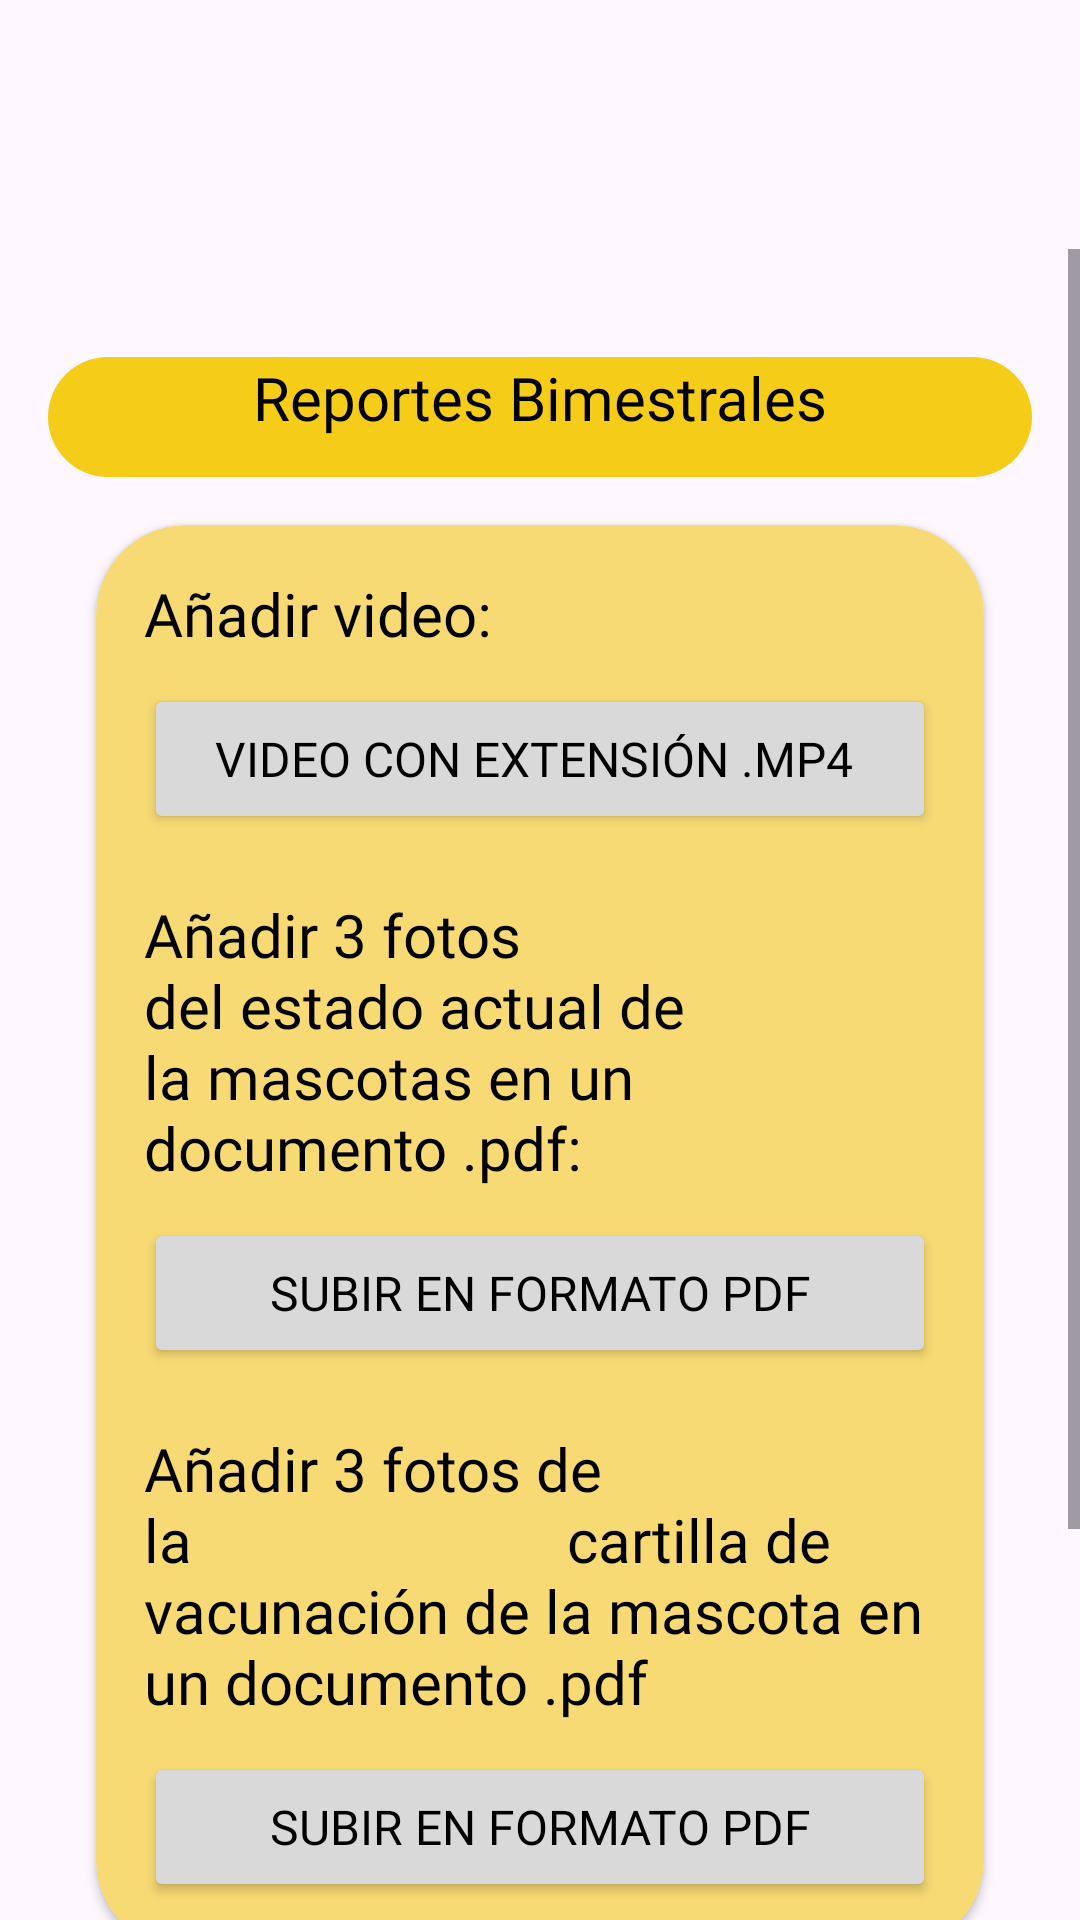

The Android layout XML behind this screen, and the referenced resources:
<!-- AndroidManifest.xml: application theme Theme.Adopcan -->
<!-- res/layout/fragment_formulario_reportes.xml -->
<?xml version="1.0" encoding="utf-8"?>
<FrameLayout xmlns:android="http://schemas.android.com/apk/res/android"
    xmlns:tools="http://schemas.android.com/tools"
    xmlns:app="http://schemas.android.com/apk/res-auto"
    android:layout_width="match_parent"
    android:layout_height="match_parent"
    tools:context=".FormularioReportesFragment">


    <ScrollView
        android:layout_width="match_parent"
        android:layout_height="match_parent"
        android:layout_marginTop="83dp">


        <LinearLayout
            android:layout_width="match_parent"
            android:layout_height="wrap_content"
            android:orientation="vertical"
            android:padding="16dp">

            <TextView
                android:layout_width="match_parent"
                android:layout_height="40dp"
                android:layout_marginTop="20dp"
                android:background="@drawable/titulos"
                android:fontFamily="@font/secularone_regular"
                android:text="Reportes Bimestrales"
                android:textAlignment="center"

                android:textColor="@color/negro"
                android:textSize="20dp" />

            <androidx.cardview.widget.CardView
                android:layout_width="match_parent"
                android:layout_height="wrap_content"
                android:layout_margin="16dp"
                app:cardBackgroundColor="@color/otro"
                app:cardCornerRadius="30dp">

                <LinearLayout
                    android:layout_width="match_parent"
                    android:layout_height="wrap_content"
                    android:orientation="vertical"
                    android:padding="16dp">

                    <TextView
                        android:layout_width="match_parent"
                        android:layout_height="wrap_content"
                        android:fontFamily="@font/secularone_regular"
                        android:text="Añadir video:"
                        android:textColor="@color/negro"
                        android:textSize="20sp" />

                    <Button
                        android:id="@+id/video_reporte"
                        android:layout_width="match_parent"
                        android:layout_height="50dp"
                        android:layout_marginTop="10dp"
                        android:backgroundTint="@color/gris"
                        android:fontFamily="@font/secularone_regular"
                        android:text="Video con extensión .mp4 "
                        android:textColor="@color/negro"
                        android:textSize="16sp" />

                    <TextView
                        android:layout_width="match_parent"
                        android:layout_height="wrap_content"
                        android:layout_marginTop="20dp"
                        android:fontFamily="@font/secularone_regular"
                        android:text="Añadir 3 fotos
                        del estado actual de la mascotas en un documento .pdf:"
                        android:textColor="@color/negro"
                        android:textSize="20sp" />

                    <Button
                        android:id="@+id/pdf_evidencia_mascota"
                        android:layout_width="match_parent"
                        android:layout_height="50dp"
                        android:layout_marginTop="10dp"
                        android:backgroundTint="@color/gris"
                        android:fontFamily="@font/secularone_regular"
                        android:text="Subir en formato PDF"
                        android:textColor="@color/negro"
                        android:textSize="16sp" />

                    <TextView
                        android:layout_width="match_parent"
                        android:layout_height="wrap_content"
                        android:layout_marginTop="20dp"
                        android:fontFamily="@font/secularone_regular"
                        android:text="Añadir 3 fotos de la
                        cartilla de vacunación de la mascota en un documento .pdf"
                        android:textColor="@color/negro"
                        android:textSize="20sp" />
                    <Button
                        android:id="@+id/pdf_cartilla"
                        android:layout_width="match_parent"
                        android:layout_height="50dp"
                        android:layout_marginTop="10dp"
                        android:backgroundTint="@color/gris"
                        android:fontFamily="@font/secularone_regular"
                        android:text="Subir en formato PDF"
                        android:textColor="@color/negro"
                        android:textSize="16sp" />


                </LinearLayout>
            </androidx.cardview.widget.CardView>
            <Button
                android:id="@+id/solicitar_adopcion"
                android:layout_width="match_parent"
                android:layout_height="54dp"
                android:layout_marginTop="10dp"
                android:backgroundTint="@color/azul_claro"
                android:fontFamily="@font/secularone_regular"
                android:text="Enviar"
                android:textColor="@color/white"
                android:textSize="18sp" />

            <Button
                android:id="@+id/cancelar_adopcion"
                android:layout_width="match_parent"
                android:layout_height="54dp"
                android:layout_marginTop="10dp"
                android:backgroundTint="@color/botones"
                android:fontFamily="@font/secularone_regular"
                android:text="Cancelar"
                android:textColor="@color/white"
                android:textSize="18sp" />

        </LinearLayout>
    </ScrollView>
</FrameLayout>
<!-- resources referenced by this layout -->
<resources>
  <color name="azul_claro">#007BE5</color>
  <color name="botones">#FF6B20</color>
  <color name="gris">#D9D9D9</color>
  <color name="negro">#000000</color>
  <color name="otro">#F7DA74</color>
  <color name="white">#FFFFFFFF</color>
  <!-- drawable titulos (drawable) -->
  <shape xmlns:android="http://schemas.android.com/apk/res/android" android:shape="rectangle">
      <corners android:radius="30dp"/>
      
          <solid android:color="@color/rectangle_955_color"/>
      </shape>
  <style name="Theme.Adopcan" parent="Base.Theme.Adopcan">
  
      </style>
  <color name="rectangle_955_color">#F5CC17</color>
  <style name="Base.Theme.Adopcan" parent="Theme.Material3.DayNight.NoActionBar">
          
  
  
      </style>
</resources>
